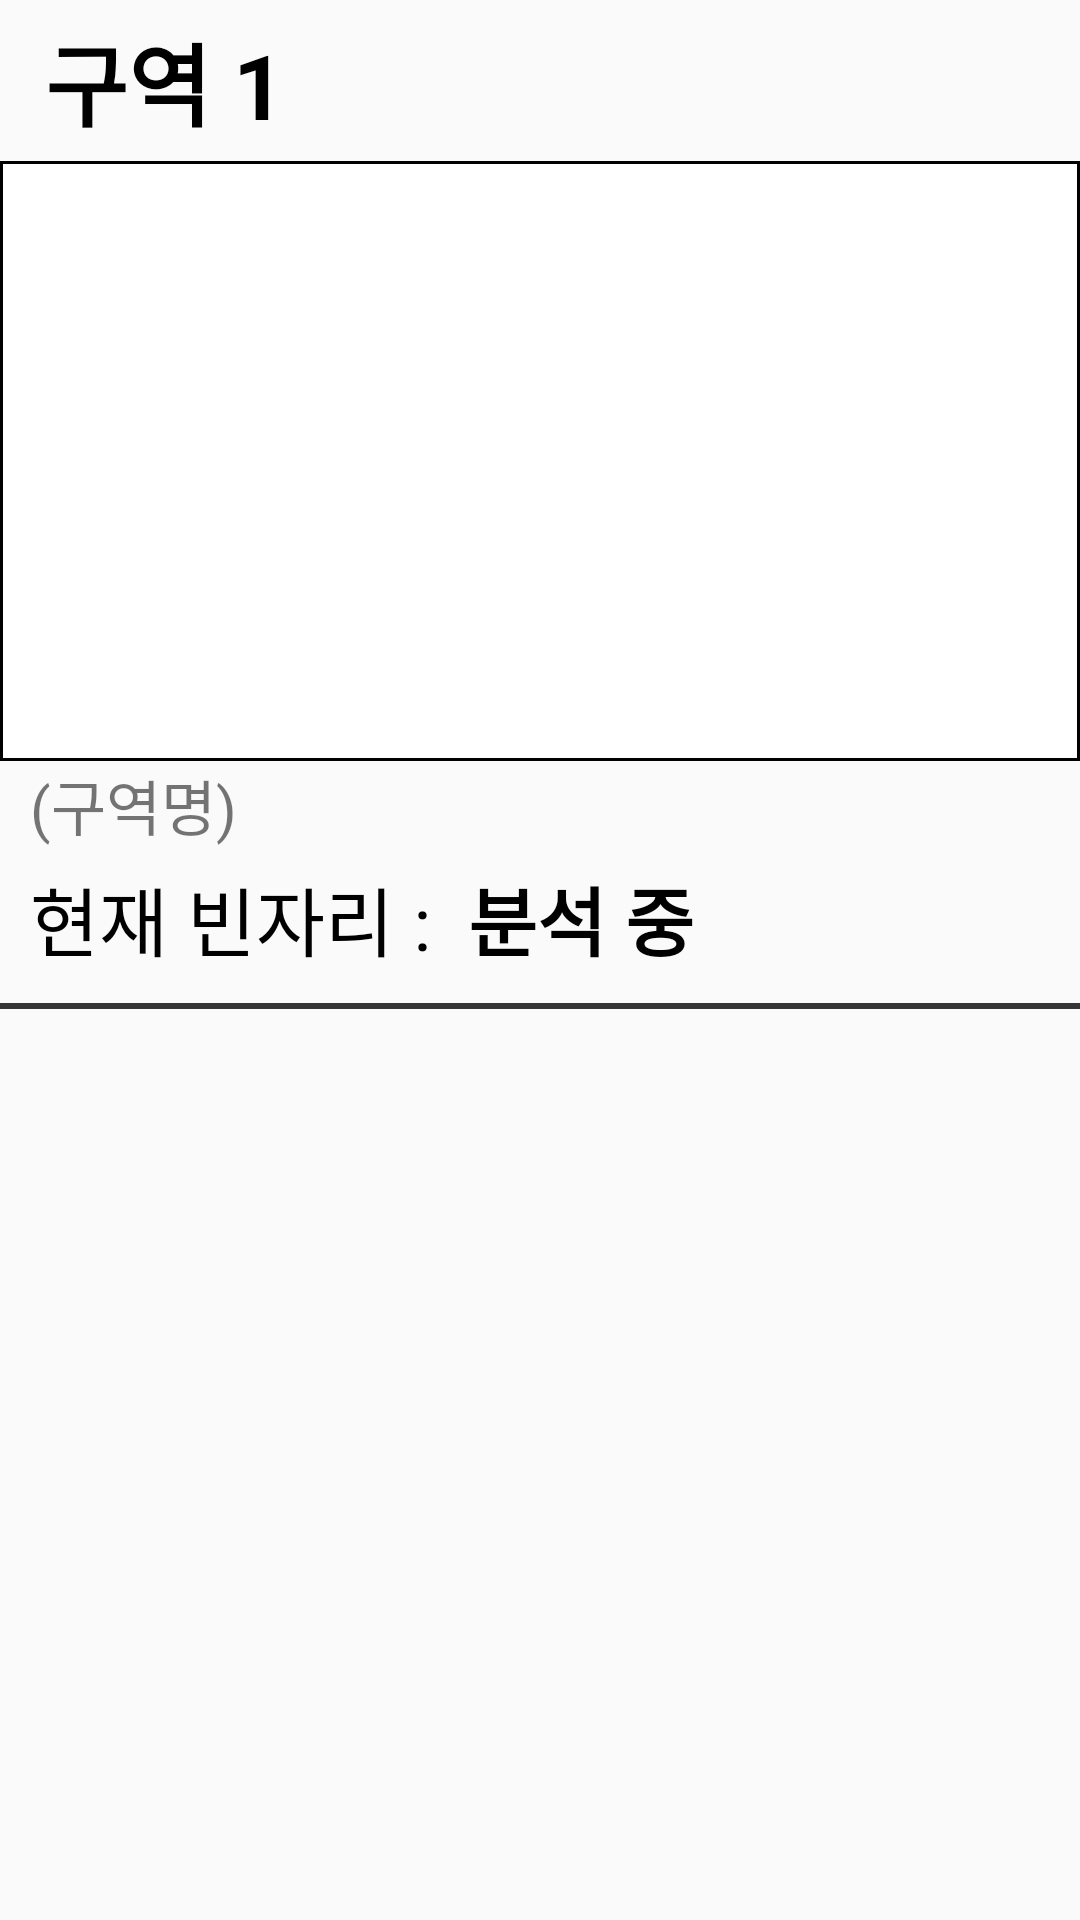

This screen was rendered from an Android layout file. Write that file and the resources it references.
<!-- AndroidManifest.xml: application theme SplashTheme -->
<!-- res/layout/listview_for_devices.xml -->
<?xml version="1.0" encoding="utf-8"?>
<LinearLayout xmlns:android="http://schemas.android.com/apk/res/android"
    xmlns:app="http://schemas.android.com/apk/res-auto"
    android:layout_width="match_parent"
    android:layout_height="match_parent"
    android:orientation="vertical">

    <TextView
        android:id="@+id/tv_numOfMachine"
        android:layout_width="match_parent"
        android:layout_height="wrap_content"
        android:text="구역 1"
        android:layout_marginLeft="10dp"
        android:padding="5dp"
        android:textColor="#000000"
        android:textSize="30sp"
        android:textStyle="bold"
        app:layout_constraintTop_toTopOf="parent" />

    <LinearLayout
        android:layout_width="match_parent"
        android:layout_height="200dp"
        android:background="@drawable/stroke"
        android:gravity="center"
        android:orientation="vertical"
        app:layout_constraintTop_toBottomOf="@id/tv_numOfMachine">

        <ImageView
            android:id="@+id/img_parking"
            android:layout_width="match_parent"
            android:layout_height="match_parent"
            android:layout_margin="1dp"
            android:src="@drawable/white_background" />

    </LinearLayout>

    <TextView
        android:id="@+id/tv_parkingPosition"
        android:layout_width="match_parent"
        android:layout_height="wrap_content"
        android:layout_marginLeft="10dp"
        android:text="(구역명)"
        android:textSize="20sp" />

    <LinearLayout
        android:layout_width="match_parent"
        android:layout_height="wrap_content"
        android:orientation="horizontal">

        <TextView
            android:layout_width="0dp"
            android:layout_height="wrap_content"
            android:layout_weight="1"
            android:layout_marginTop="5dp"
            android:layout_marginLeft="10dp"
            android:text="현재 빈자리 :"
            android:textColor="@color/black"
            android:textSize="25sp" />

        <TextView
            android:id="@+id/tv_spaceExist"
            android:layout_width="0dp"
            android:layout_height="wrap_content"
            android:layout_weight="1.5"
            android:layout_marginTop="5dp"
            android:layout_marginLeft="10dp"
            android:text="분석 중"
            android:textColor="@color/black"
            android:textSize="25sp"
            android:textStyle="bold"/>
    </LinearLayout>

    <View
        android:id="@+id/guidelineForSector"
        android:layout_width="match_parent"
        android:layout_height="2dp"
        android:layout_marginVertical="10dp"
        android:background="@color/grey"
        />
</LinearLayout>
<!-- resources referenced by this layout -->
<resources>
  <color name="black">#FF000000</color>
  <color name="grey">#353535</color>
  <!-- drawable stroke (drawable) -->
  <?xml version="1.0" encoding="utf-8"?>
  
  <selector xmlns:android="http://schemas.android.com/apk/res/android">
      <item>
          <shape android:shape="rectangle">
              <stroke android:width="1dp" android:color="@color/black"/>
              <solid android:color="@color/white"/>
          </shape>
      </item>
  </selector>
  <style name="SplashTheme" parent="Theme.AppCompat.Light.DarkActionBar">
          <item name="windowNoTitle">true</item>
          <item name="windowActionBar">false</item>
      </style>
  <color name="white">#FFFFFFFF</color>
</resources>
